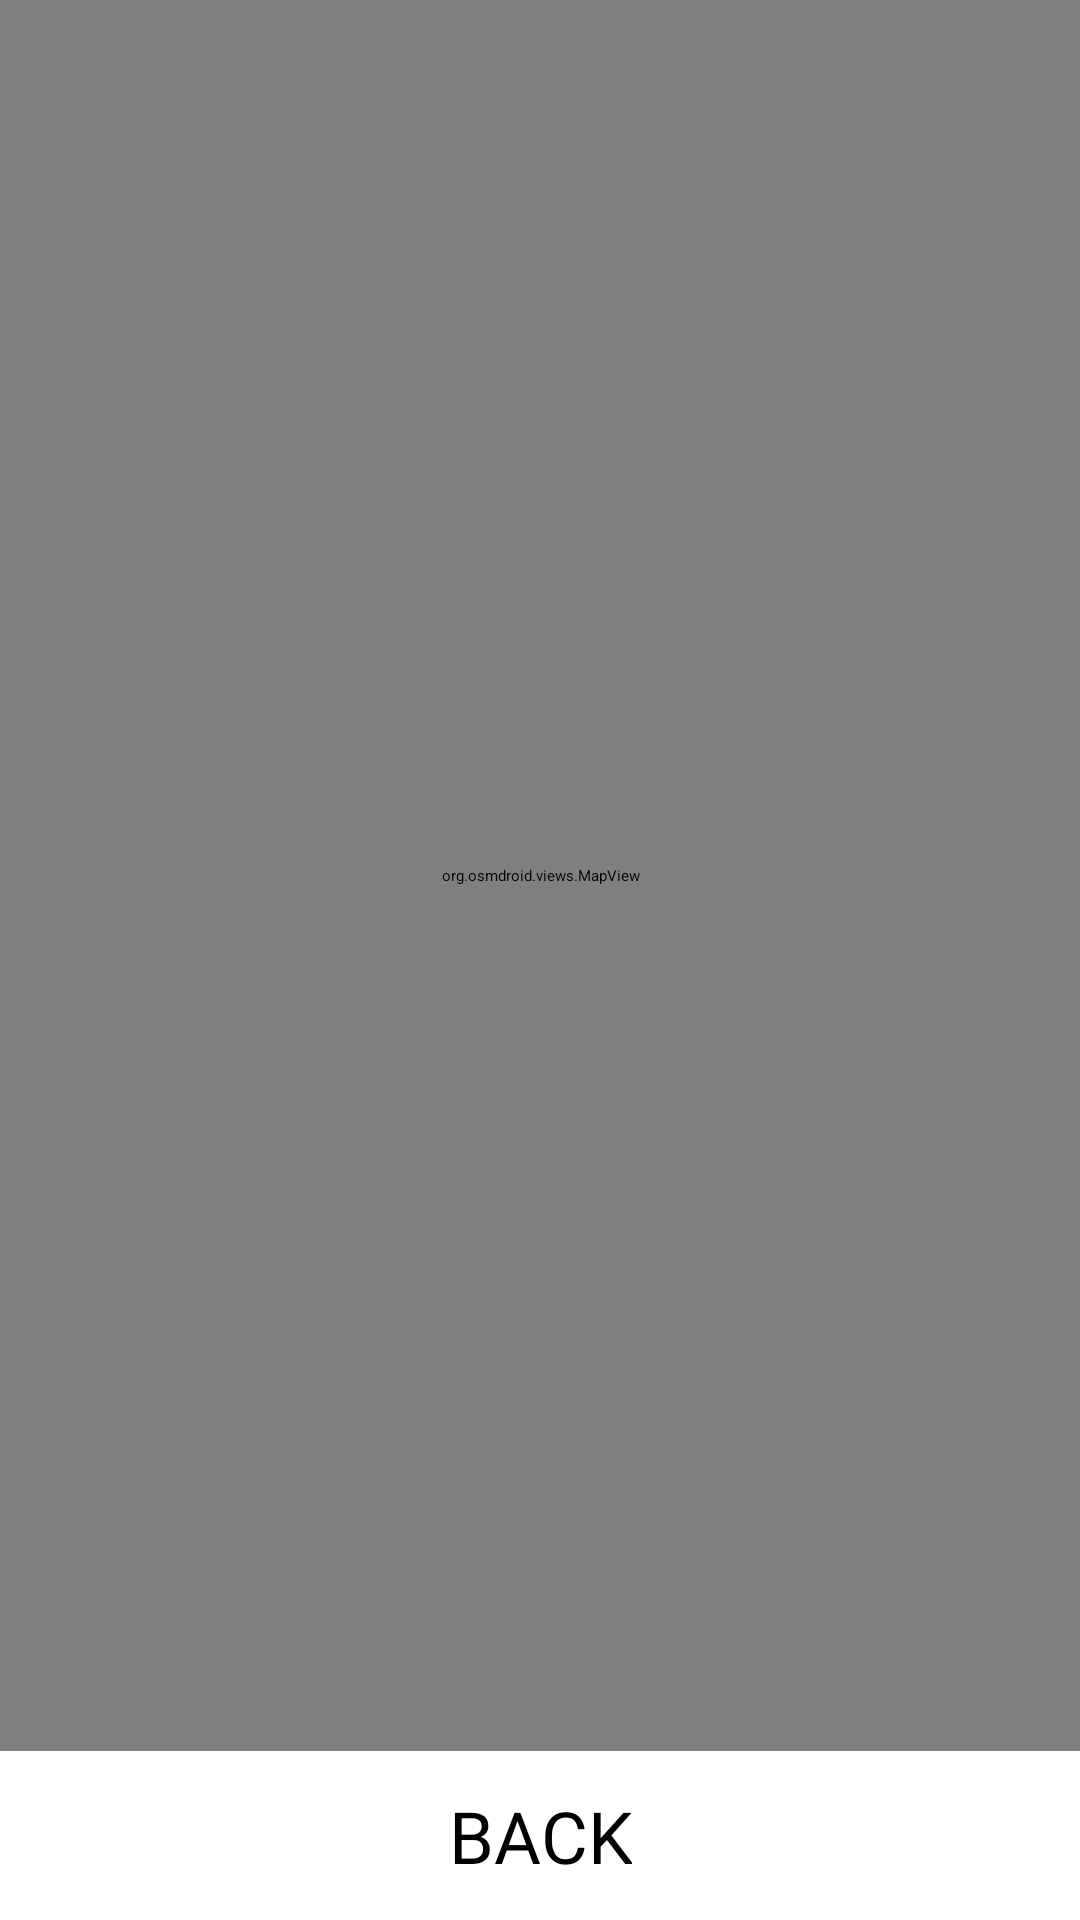

Reconstruct the res/layout file that produces this screen, plus the resources it refers to.
<!-- AndroidManifest.xml: application theme Theme.Rally -->
<!-- res/layout/activity_route.xml -->
<?xml version="1.0" encoding="utf-8"?>
<LinearLayout xmlns:android="http://schemas.android.com/apk/res/android"
    android:layout_width="match_parent"
    android:layout_height="match_parent"
    android:orientation="vertical"
    android:gravity="center">

    <org.osmdroid.views.MapView
        android:id="@+id/osmmap"
        android:layout_width="match_parent"
        android:layout_height="0dp"
        android:layout_weight="1"
        android:background="#00000000" />

    <Button
        android:id="@+id/backButton"
        android:layout_width="wrap_content"
        android:layout_height="wrap_content"
        android:layout_marginVertical="12dp"
        style="@style/MainActionButton"
        android:text= "@string/back"
        android:textColor="@color/black" />
</LinearLayout>
<!-- resources referenced by this layout -->
<resources>
  <color name="black">#FF000000</color>
  <string name="back">Back</string>
  <style name="MainActionButton">
          <item name="android:fontFamily">@font/nicomoji</item>
          <item name="android:backgroundTint">#FF50FF8B</item>
          <item name="android:textColor">@color/black</item>
          <item name="android:textAllCaps">true</item>
          <item name="android:gravity">center</item>
          <item name="android:textSize">24sp</item>
          <item name="android:textIsSelectable">false</item>
      </style>
</resources>
